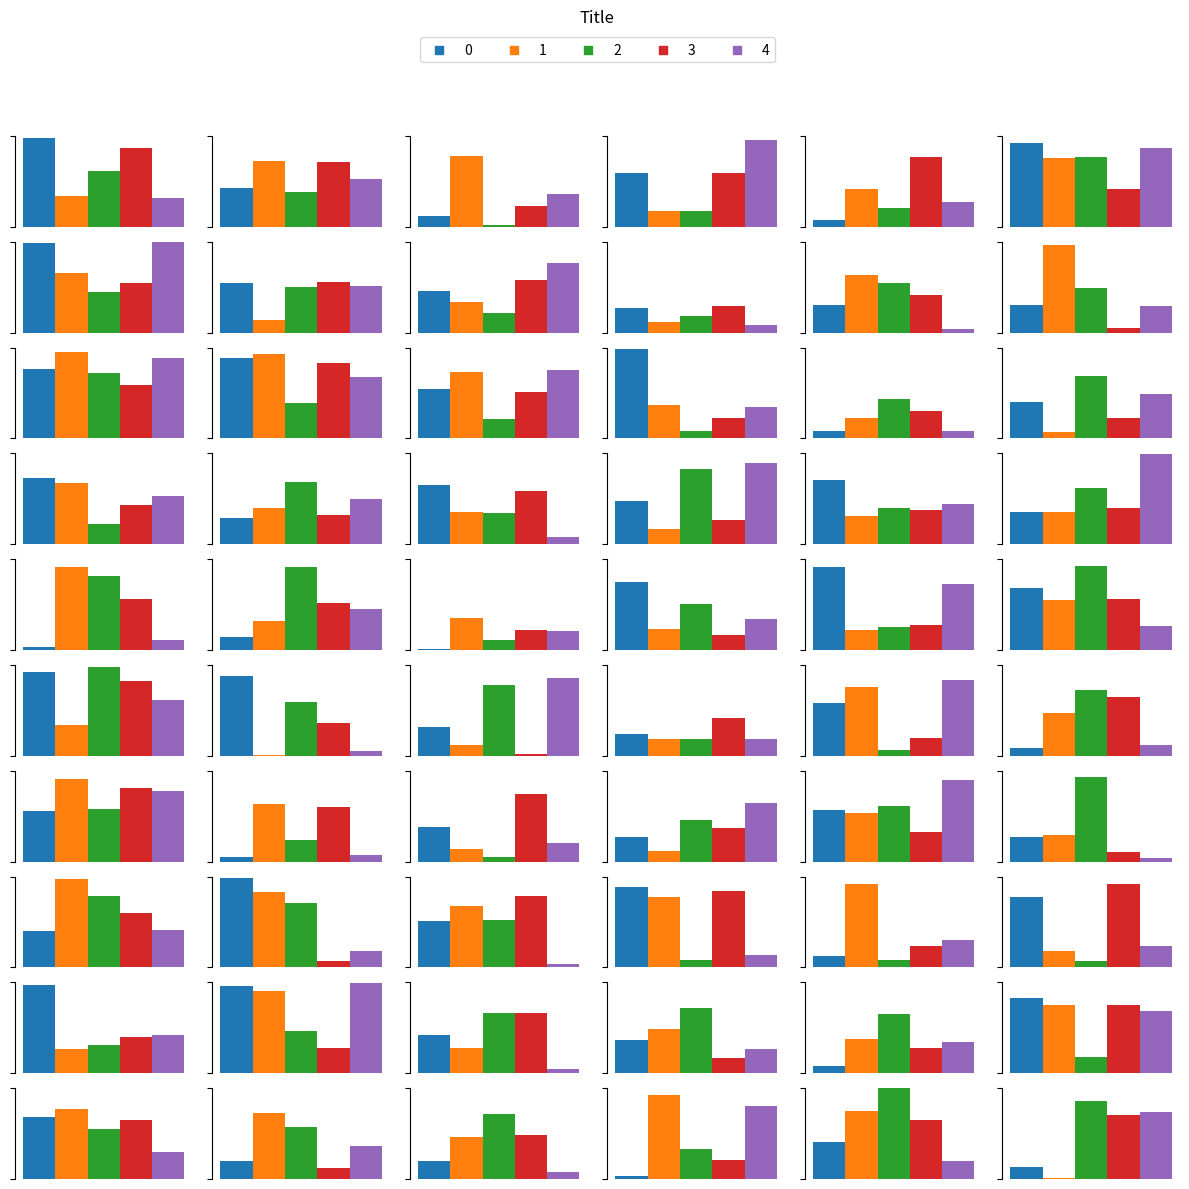

This chart was generated by the following Python code:
import matplotlib.pyplot as plt
import matplotlib.gridspec
import numpy as np
import itertools as it


def plot(data=np.random.random(size=(60, 5)),
         labels=[str(_) for _ in range(5)],
         n_dim=5, n_cols=6, n_rows=10, title="Title",
         colors=["C{}".format(_) for _ in range(5)]):

    gs = matplotlib.gridspec.GridSpec(nrows=n_rows+1, ncols=n_cols)

    positions = it.product(range(1, n_rows+1), range(n_cols))

    fig = plt.figure(figsize=(12, 12))

    ax0 = fig.add_subplot(gs[0, :])
    ax0.set_title(title)
    for label, color in zip(labels, colors):
        ax0.scatter(-1, -1, marker="s", label=label)
        ax0.set_xlim(0, 1)
        ax0.set_ylim(0, 1)
        ax0.spines['top'].set_visible(False)
        ax0.spines['right'].set_visible(False)
        ax0.spines['left'].set_visible(False)
        ax0.spines['bottom'].set_visible(False)
        ax0.set_xticks([])
        ax0.set_yticks([])
    ax0.legend(ncol=5, loc="upper center")

    for i, (pos, d) in enumerate(zip(positions, data)):

        ax = fig.add_subplot(gs[pos[0], pos[1]])
        ax.bar(np.arange(n_dim), d, width=1, color=colors)
        ax.spines['top'].set_visible(False)
        ax.spines['right'].set_visible(False)
        # ax.spines['left'].set_visible(False)
        ax.spines['bottom'].set_visible(False)
        ax.tick_params(axis="x", length=0)
        ax.set_ylim(0, 1)
        ax.set_yticks((0, 1))
        ax.set_xticklabels([])
        ax.set_yticklabels([])
        # ax.set_aspect(4)

        if i == len(data) - 1:
            break

    plt.tight_layout()
    plt.show()


if __name__ == "__main__":
    plot()
